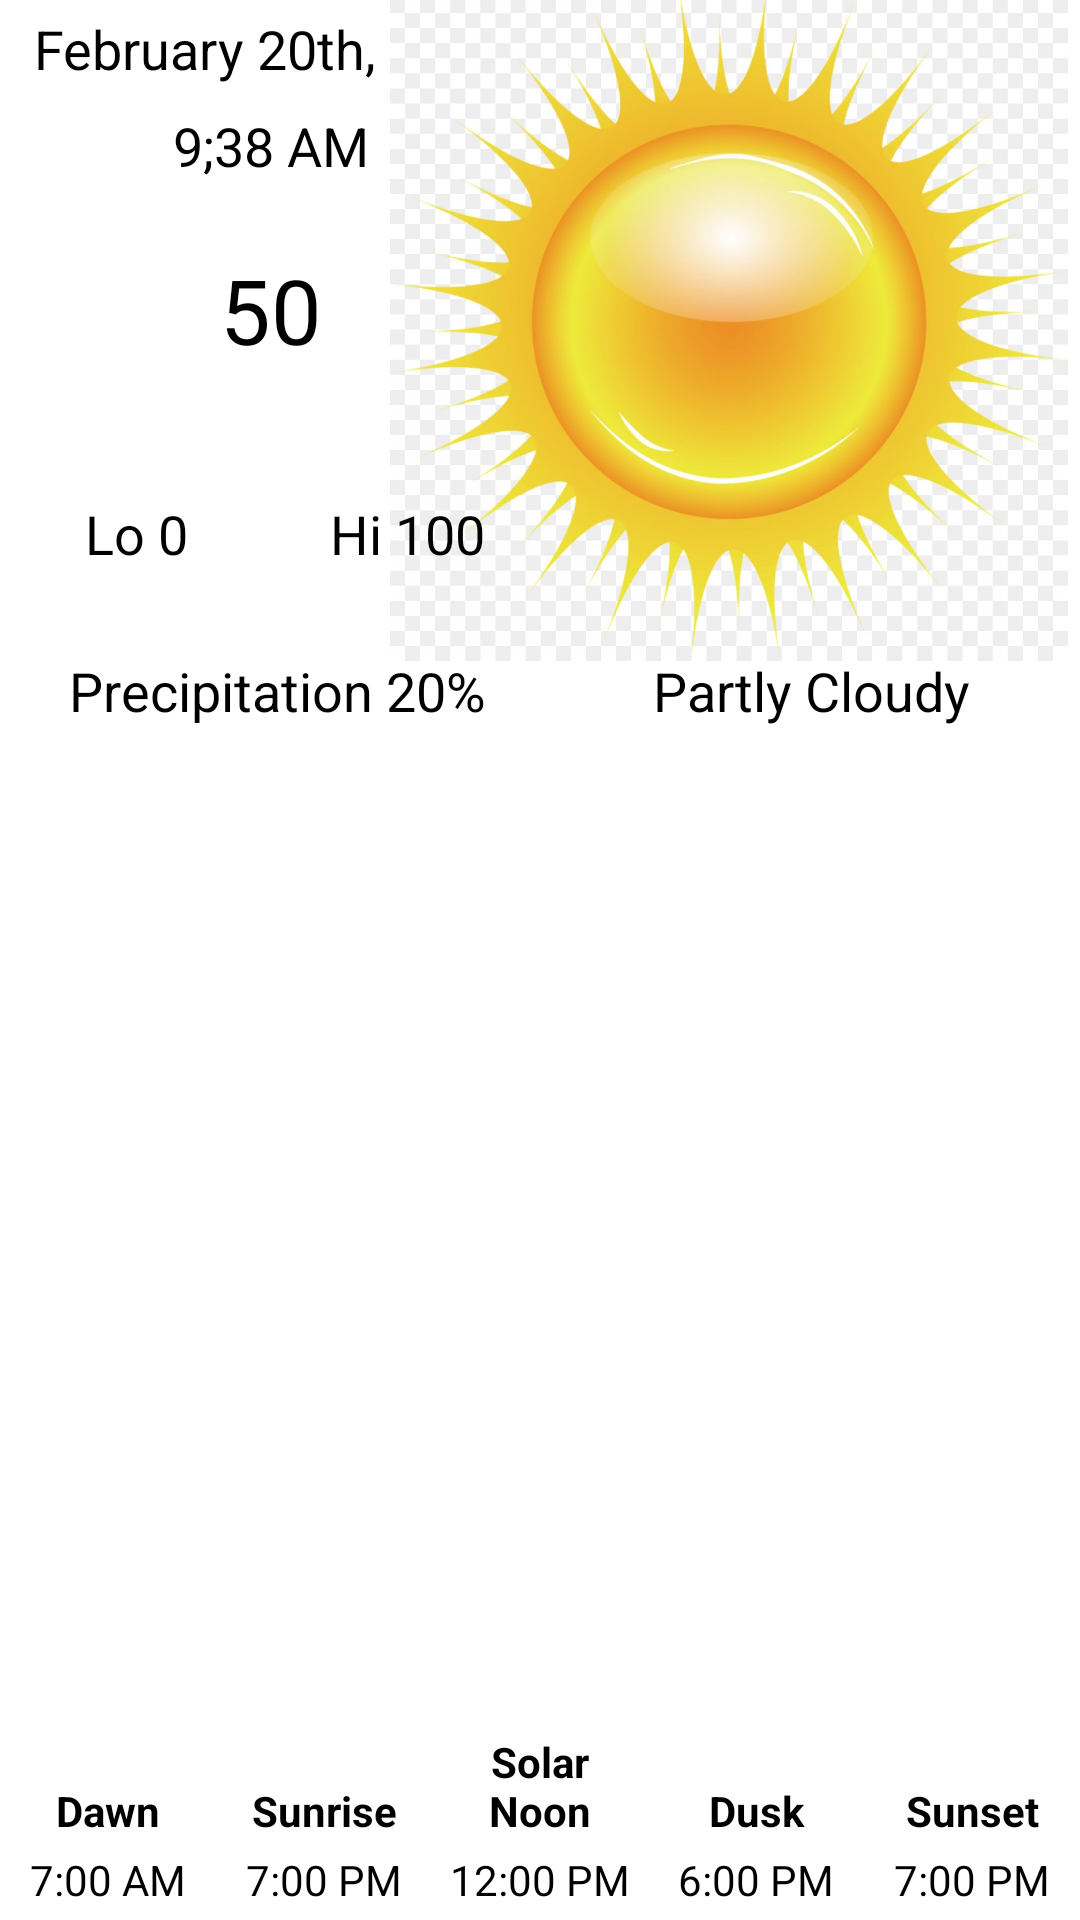

The Android layout XML behind this screen, and the referenced resources:
<!-- AndroidManifest.xml: application theme Theme.AppCompat.Light.NoActionBar -->
<!-- res/layout/today_forecast_tab.xml -->
<?xml version="1.0" encoding="utf-8"?>
<android.support.v4.widget.NestedScrollView xmlns:android="http://schemas.android.com/apk/res/android"
    xmlns:app="http://schemas.android.com/apk/res-auto"
    xmlns:tools="http://schemas.android.com/tools"
    android:id="@+id/nestedScrollView"
    android:layout_width="match_parent"
    android:layout_height="match_parent"
    android:fillViewport="true">

    <android.support.constraint.ConstraintLayout
        android:layout_width="match_parent"
        android:layout_height="match_parent"
        android:background="@android:color/white">


        <TextView
            android:id="@+id/date"
            android:layout_width="0dp"
            android:layout_height="wrap_content"
            android:layout_margin="4dp"
            android:gravity="center"
            android:text="@string/date"
            android:textColor="@android:color/black"
            android:textSize="18sp"
            app:layout_constraintBottom_toTopOf="@+id/current_time"
            app:layout_constraintLeft_toLeftOf="parent"
            app:layout_constraintRight_toLeftOf="@+id/vertical_guideline"
            app:layout_constraintTop_toTopOf="parent" />

        <TextView
            android:id="@+id/current_time"
            android:layout_width="0dp"
            android:layout_height="wrap_content"
            android:layout_margin="4dp"
            android:gravity="center"
            android:text="@string/current_time"
            android:textColor="@android:color/black"
            android:textSize="18sp"
            app:layout_constraintBottom_toTopOf="@+id/current_temperature"
            app:layout_constraintLeft_toLeftOf="parent"
            app:layout_constraintRight_toLeftOf="@+id/vertical_guideline"
            app:layout_constraintTop_toBottomOf="@+id/date" />

        <TextView
            android:id="@+id/current_temperature"
            android:layout_width="0dp"
            android:layout_height="77dp"
            android:layout_margin="4dp"
            android:gravity="center"
            android:text="@string/current_temperature"
            android:textColor="@android:color/black"
            android:textSize="30sp"
            app:layout_constraintLeft_toLeftOf="parent"
            app:layout_constraintRight_toLeftOf="@+id/vertical_guideline"
            app:layout_constraintTop_toBottomOf="@id/current_time" />


        <TextView
            android:id="@+id/temperature_low"
            android:layout_width="0dp"
            android:layout_height="0dp"
            android:layout_margin="4dp"
            android:gravity="center"
            android:text="@string/low_temperature"
            android:textColor="@android:color/black"
            android:textSize="18sp"
            app:layout_constraintBottom_toTopOf="@+id/horizontal_guideline"
            app:layout_constraintLeft_toLeftOf="parent"
            app:layout_constraintRight_toLeftOf="@id/temperature_high"
            app:layout_constraintTop_toBottomOf="@+id/current_temperature" />

        <TextView
            android:id="@+id/precipitation"
            android:layout_width="0dp"
            android:layout_height="wrap_content"
            android:layout_margin="4dp"
            android:gravity="center"
            android:text="@string/precipitation"
            android:textColor="@android:color/black"
            android:textSize="18sp"
            app:layout_constraintLeft_toLeftOf="parent"
            app:layout_constraintRight_toLeftOf="@+id/current_condition"
            app:layout_constraintTop_toBottomOf="@id/horizontal_guideline" />

        <ImageView
            android:id="@+id/imageView"
            android:layout_width="226dp"
            android:layout_height="226dp"
            android:layout_margin="4dp"
            android:contentDescription="@string/low_temperature"
            app:layout_constraintBottom_toTopOf="@+id/horizontal_guideline"
            app:layout_constraintEnd_toEndOf="parent"
            app:layout_constraintLeft_toRightOf="@+id/vertical_guideline"
            app:layout_constraintTop_toTopOf="parent"
            app:srcCompat="@drawable/sunplaceholder" />

        <TextView
            android:id="@+id/temperature_high"
            android:layout_width="0dp"
            android:layout_height="0dp"
            android:layout_margin="4dp"
            android:gravity="center"
            android:text="@string/high_temperature"
            android:textColor="@android:color/black"
            android:textSize="18sp"
            app:layout_constraintBottom_toTopOf="@id/horizontal_guideline"
            app:layout_constraintLeft_toRightOf="@+id/temperature_low"
            app:layout_constraintRight_toLeftOf="@+id/vertical_guideline"
            app:layout_constraintTop_toBottomOf="@+id/current_temperature" />

        <android.support.constraint.Guideline
            android:id="@+id/vertical_guideline"
            android:layout_width="wrap_content"
            android:layout_height="wrap_content"
            android:orientation="vertical"
            app:layout_constraintBottom_toBottomOf="parent"
            app:layout_constraintEnd_toEndOf="parent"
            app:layout_constraintGuide_begin="181dp"
            app:layout_constraintStart_toStartOf="parent"
            app:layout_constraintTop_toTopOf="parent" />

        <TextView
            android:id="@+id/current_condition"
            android:layout_width="0dp"
            android:layout_height="wrap_content"
            android:layout_margin="4dp"
            android:gravity="center"
            android:text="@string/current_forecast"
            android:textColor="@android:color/black"
            android:textSize="18sp"
            app:layout_constraintLeft_toRightOf="@+id/vertical_guideline"
            app:layout_constraintRight_toRightOf="parent"
            app:layout_constraintTop_toBottomOf="@+id/horizontal_guideline" />

        <android.support.constraint.Guideline
            android:id="@+id/horizontal_guideline"
            android:layout_width="wrap_content"
            android:layout_height="wrap_content"
            android:orientation="horizontal"
            app:layout_constraintGuide_begin="214dp" />

        <TextView
            android:id="@+id/dawn_title"
            android:layout_width="0dp"
            android:layout_height="wrap_content"
            android:layout_margin="4dp"
            android:gravity="center"
            android:text="@string/dawn_title"
            android:textColor="@android:color/black"
            android:textStyle="bold"
            app:layout_constraintBottom_toTopOf="@+id/dawn"
            app:layout_constraintLeft_toLeftOf="parent"
            app:layout_constraintRight_toLeftOf="@id/sunrise_title" />

        <TextView
            android:id="@+id/sunrise_title"
            android:layout_width="0dp"
            android:layout_height="wrap_content"
            android:layout_margin="4dp"
            android:gravity="center"
            android:text="@string/sunrise_title"
            android:textColor="@android:color/black"
            android:textStyle="bold"
            app:layout_constraintBottom_toTopOf="@+id/sunrise"
            app:layout_constraintLeft_toRightOf="@+id/dawn_title"
            app:layout_constraintRight_toLeftOf="@id/solar_noon_title" />

        <TextView
            android:id="@+id/solar_noon_title"
            android:layout_width="0dp"
            android:layout_height="wrap_content"
            android:layout_margin="4dp"
            android:gravity="center"
            android:text="@string/solar_noon_title"
            android:textColor="@android:color/black"
            android:textStyle="bold"
            app:layout_constraintBottom_toTopOf="@+id/solar_noon"
            app:layout_constraintLeft_toRightOf="@id/sunrise_title"
            app:layout_constraintRight_toLeftOf="@+id/dusk_title" />

        <TextView
            android:id="@+id/dusk_title"
            android:layout_width="0dp"
            android:layout_height="wrap_content"
            android:layout_margin="4dp"
            android:gravity="center"
            android:text="@string/dusk_title"
            android:textColor="@android:color/black"
            android:textStyle="bold"
            app:layout_constraintBottom_toTopOf="@+id/dusk"
            app:layout_constraintLeft_toRightOf="@id/solar_noon_title"
            app:layout_constraintRight_toLeftOf="@id/sunset_title" />

        <TextView
            android:id="@+id/sunset_title"
            android:layout_width="0dp"
            android:layout_height="wrap_content"
            android:layout_margin="4dp"
            android:gravity="center"
            android:text="@string/sunset_title"
            android:textColor="@android:color/black"
            android:textStyle="bold"
            app:layout_constraintBottom_toTopOf="@+id/sunset"
            app:layout_constraintLeft_toRightOf="@id/dusk_title"
            app:layout_constraintRight_toRightOf="parent" />

        <TextView
            android:id="@+id/dawn"
            android:layout_width="0dp"
            android:layout_height="wrap_content"
            android:layout_margin="4dp"
            android:gravity="center"
            android:text="@string/dawn_time"
            android:textColor="@android:color/black"
            app:layout_constraintBottom_toBottomOf="parent"
            app:layout_constraintLeft_toLeftOf="parent"
            app:layout_constraintRight_toLeftOf="@id/sunrise" />

        <TextView
            android:id="@+id/sunrise"
            android:layout_width="0dp"
            android:layout_height="wrap_content"
            android:layout_margin="4dp"
            android:gravity="center"
            android:text="@string/sunrise_time"
            android:textColor="@android:color/black"
            app:layout_constraintBottom_toBottomOf="parent"
            app:layout_constraintLeft_toRightOf="@+id/dawn"
            app:layout_constraintRight_toLeftOf="@id/solar_noon" />

        <TextView
            android:id="@+id/solar_noon"
            android:layout_width="0dp"
            android:layout_height="wrap_content"
            android:layout_margin="4dp"
            android:gravity="center"
            android:text="@string/solar_noon_time"
            android:textColor="@android:color/black"
            app:layout_constraintBottom_toBottomOf="parent"
            app:layout_constraintLeft_toRightOf="@id/sunrise"
            app:layout_constraintRight_toLeftOf="@id/dusk" />

        <TextView
            android:id="@+id/dusk"
            android:layout_width="0dp"
            android:layout_height="wrap_content"
            android:layout_margin="4dp"
            android:gravity="center"
            android:text="@string/dusk_time"
            android:textColor="@android:color/black"
            app:layout_constraintBottom_toBottomOf="parent"
            app:layout_constraintLeft_toRightOf="@id/solar_noon"
            app:layout_constraintRight_toLeftOf="@id/sunset" />

        <TextView
            android:id="@+id/sunset"
            android:layout_width="0dp"
            android:layout_height="wrap_content"
            android:layout_margin="4dp"
            android:gravity="center"
            android:text="@string/sunset_time"
            android:textColor="@android:color/black"
            app:layout_constraintBottom_toBottomOf="parent"
            app:layout_constraintLeft_toRightOf="@id/dusk"
            app:layout_constraintRight_toRightOf="parent" />

    </android.support.constraint.ConstraintLayout>

</android.support.v4.widget.NestedScrollView>
<!-- resources referenced by this layout -->
<resources>
  <!-- drawable sunplaceholder: png bitmap (drawable-hdpi, 559442 bytes) -->
  <string name="current_forecast">Partly Cloudy</string>
  <string name="current_temperature">50</string>
  <string name="current_time">9;38 AM</string>
  <string name="date">February 20th, 2018</string>
  <string name="dawn_time">7:00 AM</string>
  <string name="dawn_title">Dawn</string>
  <string name="dusk_time">6:00 PM</string>
  <string name="dusk_title">Dusk</string>
  <string name="high_temperature">Hi 100</string>
  <string name="low_temperature">Lo 0</string>
  <string name="precipitation">Precipitation 20%</string>
  <string name="solar_noon_time">12:00 PM</string>
  <string name="solar_noon_title">Solar Noon</string>
  <string name="sunrise_time">7:00 PM</string>
  <string name="sunrise_title">Sunrise</string>
  <string name="sunset_time">7:00 PM</string>
  <string name="sunset_title">Sunset</string>
</resources>
